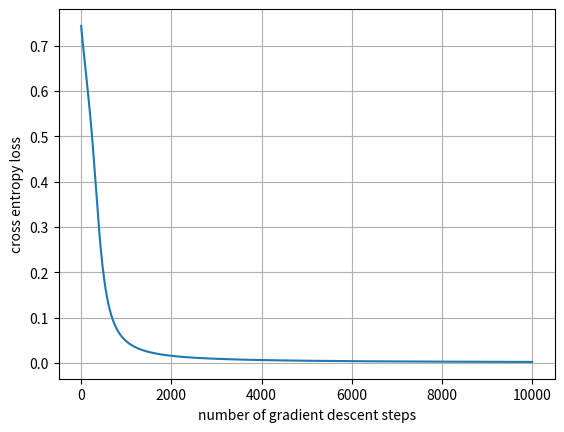

Source code (Python):
import sys
import os
import matplotlib.pyplot as plt
import numpy as np
 
class nn_linear_layer:
    
    # linear layer.
    # randomly initialized by creating matrix W and bias b
    def __init__(self, input_size, output_size, std=1):
        self.W = np.random.normal(0,std,(output_size,input_size))
        self.b = np.random.normal(0,std,(output_size,1))

    ######
    ## Q1
    def forward(self,x):
        #x_3d = x[:,:,np.newaxis]
        # x is now 20,2,1
        #b_transpose = np.reshape(self.b,(1,-1)) # row vector (w. 2axis. that is (1 x ?))
        #res = np.matmul(self.W, x_3d).squeeze(-1) + b_transpose
        res = np.matmul(self.W,x.T) + self.b
        res = res.T
        # res is  20,4
        return res
    
   
    ######
    ## Q2
    ## returns three parameters
    def backprop(self,x,dLdy):        
        dLdx = dLdy @ self.W
        dLdW = dLdy.T @ x
        dLdb = (np.sum(dLdy, axis = 0, keepdims=True)) 
        return dLdW,dLdb,dLdx

    def update_weights(self,dLdW,dLdb):
        # parameter update
        self.W=self.W+dLdW        
        self.b=self.b+dLdb

class nn_activation_layer:
    
    def __init__(self):
        pass
    
    ######
    ## Q3
    def forward(self,x):
        res = 1 / (1 + np.exp(-x))
        # overflow 방지 위해 x가 양수일 때는 일반적인 sigmoid, 아닌 경우 분자 분모에 모두 exp(x)곱하기.
        return res
    
    ######
    ## Q4
    def backprop(self,x,dLdy):
        # jacobian of sigmoid function is diagonal. not using matmul -> just elment-wisely multiplicate!
        # x is (20,4)
        # dLdy is (1,4) jacobian
        sigmoid = 1 / (1 + np.exp(-x))
        derivative = (1 - sigmoid) * sigmoid
        dLds1 = dLdy * derivative
        return dLds1


class nn_softmax_layer:
    def __init__(self):
        pass
    ######
    ## Q5
    def forward(self,x):
        # x should be (20,2)
        res = []
        for i in range(0,len(x)):
            denominator = 0
            row = []
            x_max = np.max(x[i])
            # x[i] is (2,)
            # prepare for potential overflow
            for j in range(0,len(x[i])):
                denominator += np.exp(x[i][j]-x_max)
            for j in range(0,len(x[i])):
                row.append(np.exp(x[i][j]-x_max) / denominator)
            res.append(row)
        res = np.array(res)
        return res
    
    ######
    ## Q6
    def backprop(self,x,dLdp):
        # dLdp -> 2차원 row vector   (20,2)
        res = self.forward(x) # result of softmax(x)
        dLds2 = res * (dLdp - np.sum(dLdp * res, axis =1, keepdims=True))
        #dLds2 is still 20,2!
        return dLds2

class nn_cross_entropy_layer:
    def __init__(self):
        pass
        
    ######
    ## Q7
    def forward(self,x,y):
        cross_entropy = []
        for i in range(0,len(x)): # loop : batch size
            b_i = y[i][0]
            p_i = x[i][0]
            # b_i는 XOR한 결과가 0일 확률. 즉 정답이 0이라면 b_i는 1, 아니면 0.
            c_e = (1-b_i) * np.log(p_i + 1e-15) + (b_i) * np.log(1 - p_i + 1e-15)
            cross_entropy.append([-c_e])
        cross_entropy = np.array(cross_entropy).mean(axis = 0)
        return cross_entropy[0]
        
    ######
    ## Q8
    def backprop(self,x,y):
        dLdp = []
        for i in range(0,len(x)):
            b_i = y[i][0]
            p_i = x[i][0]
            jacobian_L = [ -((1 - b_i) / p_i) , -(b_i / (1-p_i))]
            # !!!! 위의 자코비언에서 (-b_i / p_i)를 했을 경우에는 overflow ecountered in scalar negative라는 오류가 발생
            # b_i는 이 hw 과제에서 unsinged int 8 로 설정되어서 -를 곱하면 오버플로우가 발생하고, 이로 인해 nan값이 생기고
            # backporpagation 도중 nan가 확산되면서 전체 결과가 nan으로 바뀌는 현상이 있었음
            # 단순히 괄호를 씌워줌으로써 scalar negative로 인한 overflow를 막을 수 있음.
            dLdp.append(jacobian_L)
        dLdp = np.array(dLdp)
        dLdp = np.reshape(dLdp,(len(x),len(x[0])))
        # dLdp -> (20,2)
        # 혼동 방지를 위해 row vector로 통일 -> Jacobian!
        # [dLdp_1, dLdp_2] * 20times, that is, [grad_p_L] * 20times then, get mean
        return dLdp

# number of data points for each of (0,0), (0,1), (1,0) and (1,1)
num_d=5

# number of test runs
num_test=40

## Q9. Hyperparameter setting
## learning rate (lr)and number of gradient descent steps (num_gd_step)
## This part is not graded (there is no definitive answer).
## You can set this hyperparameters through experiments.
lr= 0.01
num_gd_step= 10000

# dataset size
batch_size=4*num_d

# number of classes is 2
num_class=2

# variable to measure accuracy
accuracy=0

# set this True if want to plot training data
show_train_data=False

# set this True if want to plot loss over gradient descent iteration
show_loss=True

################
# create training data
################

m_d1 = (0, 0)
m_d2 = (1, 1)
m_d3 = (0, 1)
m_d4 = (1, 0)

sig = 0.05
s_d1 = sig ** 2 * np.eye(2)

d1 = np.random.multivariate_normal(m_d1, s_d1, num_d)
d2 = np.random.multivariate_normal(m_d2, s_d1, num_d)
d3 = np.random.multivariate_normal(m_d3, s_d1, num_d)
d4 = np.random.multivariate_normal(m_d4, s_d1, num_d)

# training data, and has shape (4*num_d,2)
x_train_d = np.vstack((d1, d2, d3, d4))
# training data lables, and has shape (4*num_d,1)
y_train_d = np.vstack((np.zeros((2 * num_d, 1), dtype='uint8'), np.ones((2 * num_d, 1), dtype='uint8')))

if (show_train_data):
    plt.grid()
    plt.scatter(x_train_d[range(2 * num_d), 0], x_train_d[range(2 * num_d), 1], color='b', marker='o')
    plt.scatter(x_train_d[range(2 * num_d, 4 * num_d), 0], x_train_d[range(2 * num_d, 4 * num_d), 1], color='r',
                marker='x')
    plt.show()

################
# create layers
################

# hidden layer
# linear layer
layer1 = nn_linear_layer(input_size=2, output_size=4, )
# activation layer
act = nn_activation_layer()

# output layer
# linear
layer2 = nn_linear_layer(input_size=4, output_size=2, )
# softmax
smax = nn_softmax_layer()
# cross entropy
cent = nn_cross_entropy_layer()

# variable for plotting loss
loss_out = np.zeros((num_gd_step))

################
# do training
################

for i in range(num_gd_step):
    
    # fetch data
    x_train = x_train_d
    y_train = y_train_d
        
    ################
    # forward pass
    
    # hidden layer
    # linear
    l1_out = layer1.forward(x_train)
    # activation
    a1_out = act.forward(l1_out)
    
    # output layer
    # linear
    l2_out = layer2.forward(a1_out)
    # softmax
    smax_out = smax.forward(l2_out)
    # cross entropy loss
    loss_out[i] = cent.forward(smax_out, y_train)
    
    ################
    # perform backprop
    # output layer
    # cross entropy
    b_cent_out = cent.backprop(smax_out, y_train)
    #breakpoint()

    # softmax
    b_nce_smax_out = smax.backprop(l2_out, b_cent_out)
    #breakpoint()

    # linear
    b_dLdW_2, b_dLdb_2, b_dLdx_2 = layer2.backprop(x=a1_out, dLdy=b_nce_smax_out)
    #breakpoint()

    
    # backprop, hidden layer
    # activation
    b_act_out = act.backprop(x=l1_out, dLdy=b_dLdx_2)
    # linear
    b_dLdW_1, b_dLdb_1, b_dLdx_1 = layer1.backprop(x=x_train, dLdy=b_act_out)

    ################
    # update weights: perform gradient descent
    layer2.update_weights(dLdW=-b_dLdW_2 * lr, dLdb=-b_dLdb_2.T * lr)
    layer1.update_weights(dLdW=-b_dLdW_1 * lr, dLdb=-b_dLdb_1.T * lr)

    """if i == num_gd_step //2 :
        breakpoint()"""
    if (i + 1) % 2000 == 0:
        print('gradient descent iteration:', i + 1)

# set show_loss to True to plot the loss over gradient descent iterations
if (show_loss):
    plt.figure(1)
    plt.grid()
    plt.plot(range(num_gd_step), loss_out)
    plt.xlabel('number of gradient descent steps')
    plt.ylabel('cross entropy loss')
    plt.show()

################
# training done
# now testing

num_test = 100

for j in range(num_test):
    
    predicted = np.ones((4,))
    
    # dispersion of test data
    sig_t = 1e-2
    
    # generate test data
    # generate 4 samples, each sample nearby (1,1), (0,0), (1,0), (0,1) respectively
    t11 = np.random.multivariate_normal((1,1), sig_t**2*np.eye(2), 1)
    t00 = np.random.multivariate_normal((0,0), sig_t**2*np.eye(2), 1)
    t10 = np.random.multivariate_normal((1,0), sig_t**2*np.eye(2), 1)
    t01 = np.random.multivariate_normal((0,1), sig_t**2*np.eye(2), 1)
    
    # predicting label for test sample nearby (1,1)
    l1_out = layer1.forward(t11)
    a1_out = act.forward(l1_out)
    l2_out = layer2.forward(a1_out)
    smax_out = smax.forward(l2_out)
    predicted[0] = np.argmax(smax_out)
    print('softmax out for (1,1)', smax_out, 'predicted label:', int(predicted[0]))
    
    # predicting label for test sample nearby (0,0)
    l1_out = layer1.forward(t00)
    a1_out = act.forward(l1_out)
    l2_out = layer2.forward(a1_out)
    smax_out = smax.forward(l2_out)
    predicted[1] = np.argmax(smax_out)
    print('softmax out for (0,0)', smax_out, 'predicted label:', int(predicted[1]))
    
    # predicting label for test sample nearby (1,0)
    l1_out = layer1.forward(t10)
    a1_out = act.forward(l1_out)
    l2_out = layer2.forward(a1_out)
    smax_out = smax.forward(l2_out)
    predicted[2] = np.argmax(smax_out)
    print('softmax out for (1,0)', smax_out, 'predicted label:', int(predicted[2]))
    
    # predicting label for test sample nearby (0,1)
    l1_out = layer1.forward(t01)
    a1_out = act.forward(l1_out)
    l2_out = layer2.forward(a1_out)
    smax_out = smax.forward(l2_out)
    predicted[3] = np.argmax(smax_out)
    print('softmax out for (0,1)', smax_out, 'predicted label:', int(predicted[3]))
    
    print('total predicted labels:', predicted.astype('uint8'))
    
    accuracy += (predicted[0] == 0) & (predicted[1] == 0) & (predicted[2] == 1) & (predicted[3] == 1)
    
    if (j + 1) % 10 == 0:
        print('test iteration:', j + 1)

print('accuracy:', accuracy / num_test * 100, '%')






